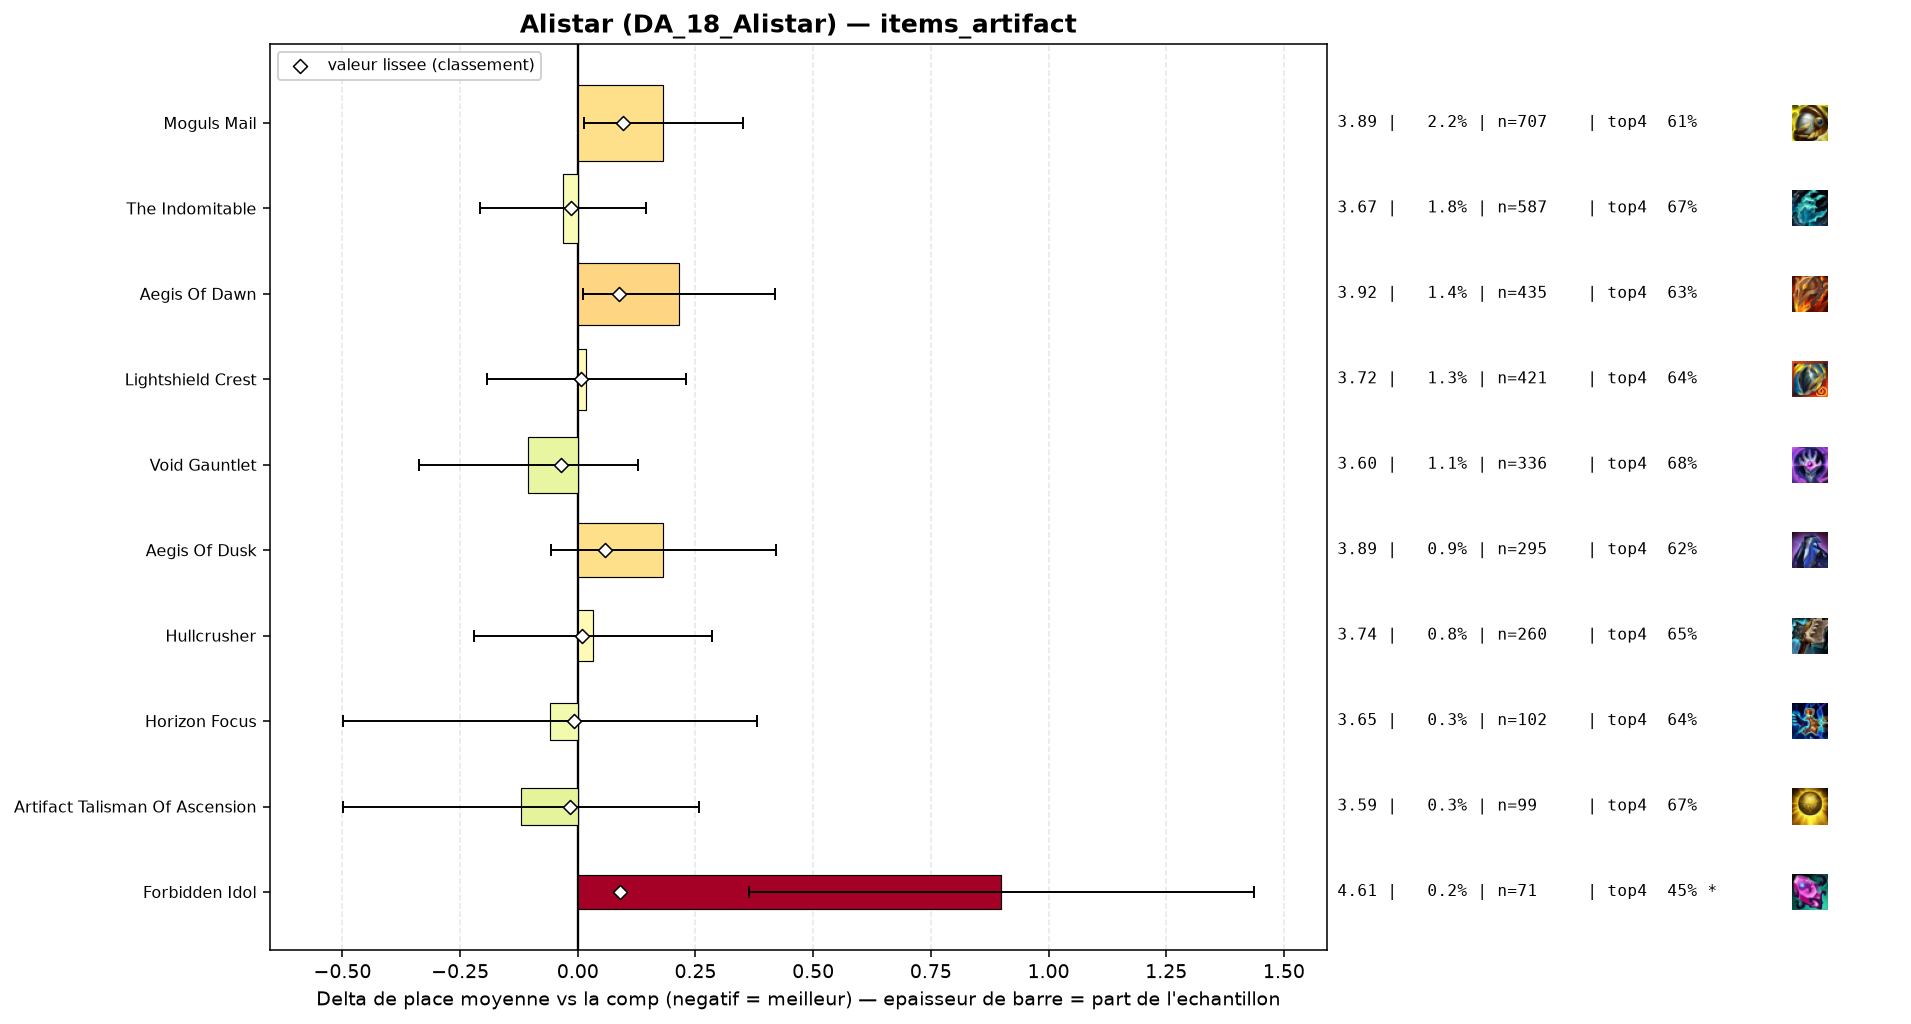

Values plotted in this chart, from the file beside it:
group, label, n, share, avg_place, shrunk_avg, score, d_avg, d_avg_pess, impact, d_top4, win, top2, top4, sd, z, p, significant
populaire, Void Gauntlet, 336, 0.01056, 3.601, 3.67, -0.036, -0.105, 0.0, 0.0004, 0.0343, 0.2083, 0.3839, 0.6845, 2.162, -0.89, 0.3757, False
populaire, Artifact Talisman Of Ascension, 99, 0.00311, 3.586, 3.69, -0.016, -0.12, 0.0, 0.0001, 0.0165, 0.1717, 0.3636, 0.6667, 1.912, -0.63, 0.532, False
populaire, The Indomitable, 587, 0.01844, 3.675, 3.691, -0.015, -0.032, 0.0, 0.0003, 0.0176, 0.1959, 0.368, 0.6678, 2.166, -0.35, 0.7262, False
populaire, Horizon Focus, 102, 0.003204, 3.647, 3.698, -0.008, -0.059, 0.0, 0.0, -0.013, 0.2157, 0.4118, 0.6373, 2.261, -0.26, 0.7919, False
populaire, Lightshield Crest, 421, 0.01323, 3.724, 3.713, 0.007, 0.018, 0.0, -0.0001, -0.0136, 0.2019, 0.3777, 0.6366, 2.193, 0.17, 0.8653, False
populaire, Hullcrusher, 260, 0.008168, 3.738, 3.716, 0.009, 0.032, 0.0, -0.0001, 0.0036, 0.15, 0.3538, 0.6538, 2.076, 0.25, 0.8031, False
populaire, Aegis Of Dusk, 295, 0.009267, 3.888, 3.764, 0.058, 0.182, 0.0, -0.0005, -0.0265, 0.1458, 0.2847, 0.6237, 2.074, 1.5, 0.1339, False
, Silvermere Dawn, 62, 0.001948, 4.677, 3.792, 0.086, 0.971, 0.433, -0.0002, -0.1825, 0.0645, 0.2097, 0.4677, 2.161, 3.54, 0.00041, True
populaire, Aegis Of Dawn, 435, 0.01367, 3.922, 3.794, 0.088, 0.216, 0.012, -0.0012, -0.0226, 0.1379, 0.3264, 0.6276, 2.147, 2.08, 0.0375, False
populaire, Forbidden Idol, 71, 0.00223, 4.606, 3.796, 0.09, 0.899, 0.363, -0.0002, -0.1995, 0.0986, 0.2535, 0.4507, 2.304, 3.29, 0.00102, True
populaire, Moguls Mail, 707, 0.02221, 3.888, 3.802, 0.096, 0.182, 0.014, -0.0021, -0.0378, 0.1853, 0.3536, 0.6124, 2.258, 2.12, 0.0338, False
